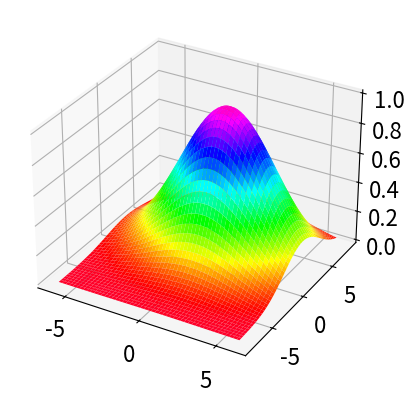

Source code (Python):
from mpl_toolkits import mplot3d
import numpy as np
from scipy.optimize import curve_fit
import matplotlib.pyplot as plt
m=200
n=300
x=np.linspace(-6,6,m)
y=np.linspace(-8,8,n)
x2,y2=np.meshgrid(x,y)
x3=np.reshape(x2,(1,-1)); y3=np.reshape(y2, (1,-1))
xy=np.vstack((x3,y3))
def Pfun(t, m1, m2, s):
    return np.exp(-((t[0]-m1)**2+(t[1]-m2)**2)/(2*s**2))
z=Pfun(xy, 1, 2, 3); zr=z+0.2*np.random.normal(size=z.shape) #噪声数据
popt, pcov=curve_fit(Pfun, xy, zr)   #拟合参数
print("三个参数的拟合值分别为：",popt)
zn=Pfun(xy, *popt)  #计算拟合函数的值
zn2=np.reshape(zn, x2.shape)
plt.rc('font',size=16)
ax=plt.axes(projection='3d') #创建一个三维坐标轴对象
ax.plot_surface(x2, y2, zn2,cmap='gist_rainbow')
plt.savefig("figure7_10.png", dpi=500); plt.show()